Run: headless pygame with SDL's dummy video driver; simulated clock (each Clock.tick advances the game by its frame time, no real sleeping); random seed 0; keys injected as events and as key.get_pressed() state; mouse plan: one left click at the window centre at the start of phase 2, then a move to the lower-right quarter at the start of phase 3.
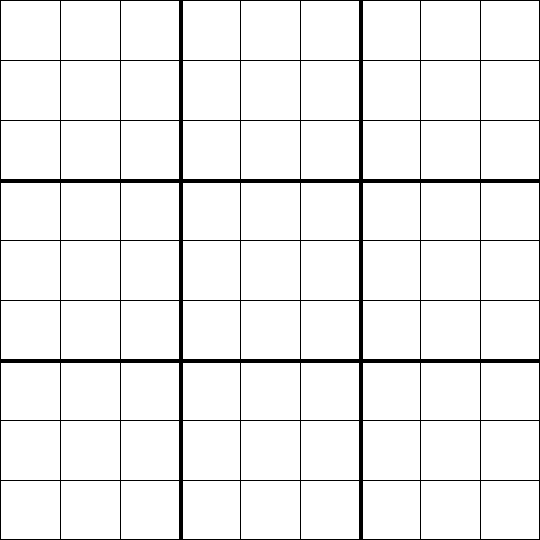
Frame 1 of 4 · flips 1–60 · no input
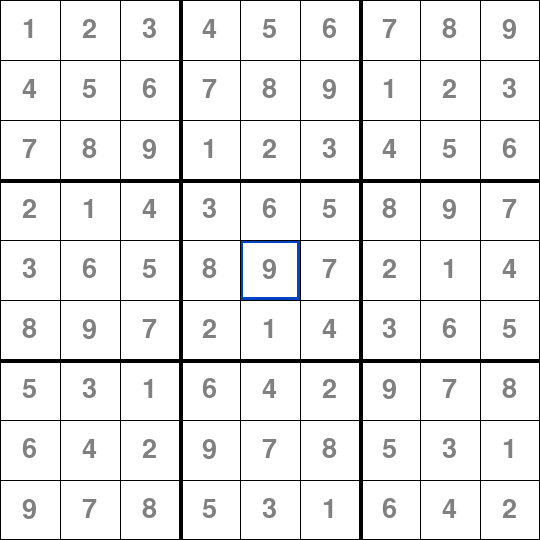
Frame 2 of 4 · flips 61–180 · clicked the window centre · tapped SPACE, RETURN · held RIGHT (→), D
Frame 3 of 4 · flips 181–300 · moved the mouse to the lower-right quarter · held DOWN (↓), S · screen unchanged from frame 2, image omitted
Frame 4 of 4 · flips 301–420 · held LEFT (←), A, UP (↑), W · screen unchanged from frame 3, image omitted

The pygame program that drew these frames:

# solver.py
# GUI FOR SUDOKU SOLVER FUNCTION
import pygame
import time

# Import solver functions
pygame.font.init()

def solve(bo):
    find = find_empty(bo)
    if not find:
        return True
    else:
        row, col = find

    for i in range(1, 10):
        if valid(bo, i, (row, col)):
            bo[row][col] = i

            if solve(bo):
                return True

            bo[row][col] = 0

    return False

def valid(bo, num, pos):
    # Check row
    for i in range(len(bo[0])):
        if bo[pos[0]][i] == num and pos[1] != i:
            return False

    # Check column
    for i in range(len(bo)):
        if bo[i][pos[1]] == num and pos[0] != i:
            return False

    # Check box
    box_x = pos[1] // 3
    box_y = pos[0] // 3

    for i in range(box_y*3, box_y*3 + 3):
        for j in range(box_x * 3, box_x*3 + 3):
            if bo[i][j] == num and (i, j) != pos:
                return False

    return True

def print_board(bo):
    for i in range(len(bo)):
        if i % 3 == 0 and i != 0:
            print("- - - - - - - - - - - - - ")

        for j in range(len(bo[0])):
            if j % 3 == 0 and j != 0:
                print(" | ", end="")

            if j == 8:
                print(bo[i][j])
            else:
                print(str(bo[i][j]) + " ", end="")

def find_empty(bo):
    for i in range(len(bo)):
        for j in range(len(bo[0])):
            if bo[i][j] == 0:
                return (i, j)  # row, col

    return None

####################################################################################################

# Redraw Pygame Window
def redraw_window(win, board):
    win.fill((255, 255, 255))
    board.draw()
    pygame.display.update()

# Define Cube Class
class Cube:
    rows = 9
    cols = 9

    def __init__(self, value, row, col, width, height):
        self.value = value
        self.row = row
        self.col = col
        self.width = width
        self.height = height
        self.selected = False
        self.temp = 0
        self.is_solved = False

    def draw(self, win):
        fnt = pygame.font.SysFont("comicsans", 40)
        gap = self.width / 9
        x = self.col * gap
        y = self.row * gap

        # Draw background
        pygame.draw.rect(win, (255, 255, 255), (x, y, gap, gap))

        # Only render the text if self.value is not zero
        if self.value != 0:
            color = (128, 128, 128) if self.is_solved else (0, 0, 0)
            text = fnt.render(str(self.value), 1, color)
            win.blit(text, (x + (gap / 2 - text.get_width() / 2), y + (gap / 2 - text.get_height() / 2)))

        if self.selected:
            pygame.draw.rect(win, (0, 68, 193), (x, y, gap, gap), 3)

    def draw_change(self, win, g=True):
        fnt = pygame.font.SysFont("comicsans", 40)
        gap = self.width / 9
        x = self.col * gap
        y = self.row * gap

        pygame.draw.rect(win, (255, 255, 255), (x, y, gap, gap))
        text = fnt.render(str(self.value), 1, (0, 0, 0))
        win.blit(text, (x + (gap / 2 - text.get_width() / 2), y + (gap / 2 - text.get_height() / 2)))

    def set(self, val, is_solved=False):
        self.value = val
        self.is_solved = is_solved

# Define Grid Class
class Grid:
    rows = 9
    cols = 9

    def __init__(self, rows, cols, width, height, win):
        self.rows = rows
        self.cols = cols
        self.width = width
        self.height = height
        self.model = None
        self.cubes = [[Cube(0, i, j, width, height) for j in range(cols)] for i in range(rows)]
        self.update_model()
        self.selected = None
        self.win = win

    def update_model(self):
        self.model = [[self.cubes[i][j].value for j in range(self.cols)] for i in range(self.rows)]

    def place(self, num):
        row, col = self.selected
        if self.cubes[row][col].value == 0:
            self.cubes[row][col].set(num)
            self.update_model()
            return True
        else:
            return False

    def solve(self):
        self.update_model()
        if solve(self.model):
            self.update_board()
            return True
        else:
            return False

    def update_board(self):
        for i in range(self.rows):
            for j in range(self.cols):
                if self.cubes[i][j].value == 0:
                    self.cubes[i][j].set(self.model[i][j], is_solved=True)
                    self.cubes[i][j].draw_change(self.win, False)

    def draw(self):
        gap = self.width / 9
        for i in range(self.rows):
            for j in range(self.cols):
                self.cubes[i][j].draw(self.win)

        # Draw gridlines
        for i in range(self.rows + 1):
            thick = 4 if i % 3 == 0 and i != 0 else 1
            pygame.draw.line(self.win, (0, 0, 0), (0, i * gap), (self.width, i * gap), thick)
            pygame.draw.line(self.win, (0, 0, 0), (i * gap, 0), (i * gap, self.height), thick)

    def select(self, row, col):
        for i in range(self.rows):
            for j in range(self.cols):
                self.cubes[i][j].selected = False
        self.cubes[row][col].selected = True
        self.selected = (row, col)

    def click(self, pos):
        if pos[0] < self.width and pos[1] < self.height:
            gap = self.width / 9
            x = pos[0] // gap
            y = pos[1] // gap
            return (int(y), int(x))
        else:
            return None

    def clear_board(self):
        for i in range(self.rows):
            for j in range(self.cols):
                self.cubes[i][j].set(0)
        self.update_model()

# Main Function
def main():
    # Initialize Pygame Window
    win = pygame.display.set_mode((540, 540))
    pygame.display.set_caption("Sudoku Solver")
    board = Grid(9, 9, 540, 540, win)
    key = None
    run = True
    firstPass = True

    # Main Game Loop
    while run:
        for event in pygame.event.get():
            # Select Top Square To Begin
            if firstPass == True:
              board.select(0, 0)
              firstPass = False
              
            if event.type == pygame.QUIT:
                run = False

            # Keyboard Input Handling
            if event.type == pygame.KEYDOWN:
                if event.key == pygame.K_1:
                    key = 1
                if event.key == pygame.K_2:
                    key = 2
                if event.key == pygame.K_3:
                    key = 3
                if event.key == pygame.K_4:
                    key = 4
                if event.key == pygame.K_5:
                    key = 5
                if event.key == pygame.K_6:
                    key = 6
                if event.key == pygame.K_7:
                    key = 7
                if event.key == pygame.K_8:
                    key = 8
                if event.key == pygame.K_9:
                    key = 9
                
                # Reset the board (clear all values)
                elif event.key == pygame.K_r:
                  board.clear_board()
                  key = None
                
               # Delete the Current Value of the Cube or Move Back a Square
                elif event.key == pygame.K_BACKSPACE:
                    if board.selected:
                        i, j = board.selected
                        if board.cubes[i][j].value != 0:  # If cube is not empty, clear the value
                            board.cubes[i][j].set(0)
                        else:  # If cube is empty, move selection back
                            if j > 0:
                                j -= 1
                            else:
                                j = board.cols - 1
                                if i > 0:
                                    i -= 1
                                else:
                                    i = board.rows - 1
                            board.select(i, j)
                        key = None
                        
                    
                    
                # Solve the Board
                if event.key == pygame.K_RETURN:
                    # If the Board is Not Solvable
                    if not board.solve():
                        print("Board is Unsolvable")
                        font = pygame.font.SysFont("comicsans", 60)
                        text = font.render("Unsolvable!", 1, (255, 0, 0))
                        win.blit(text, (540 // 2 - text.get_width() // 2, 540 // 2 - text.get_height() // 2))
                        pygame.display.update()
                        pygame.time.delay(2000)
                    else:
                        board.update_board()  # Update board with solved values

                # Tab the Square from Left to Right
                if event.key == pygame.K_TAB:
                    if board.selected:
                        i, j = board.selected
                        if j < board.cols - 1:
                            j += 1
                        else:
                            j = 0
                            if i < board.rows - 1:
                                i += 1
                            else:
                                i = 0
                        board.select(i, j)
                    key = None
            
            # Mouse Click Handling
            if event.type == pygame.MOUSEBUTTONDOWN:
                pos = pygame.mouse.get_pos()
                clicked = board.click(pos)
                if clicked:
                    board.select(clicked[0], clicked[1])
                    key = None

        if board.selected and key is not None:
            board.place(key)

        redraw_window(win, board)
        pygame.display.update()

    pygame.quit()

# Run Main Function if Script is Executed Directly
if __name__ == "__main__":
    main()
